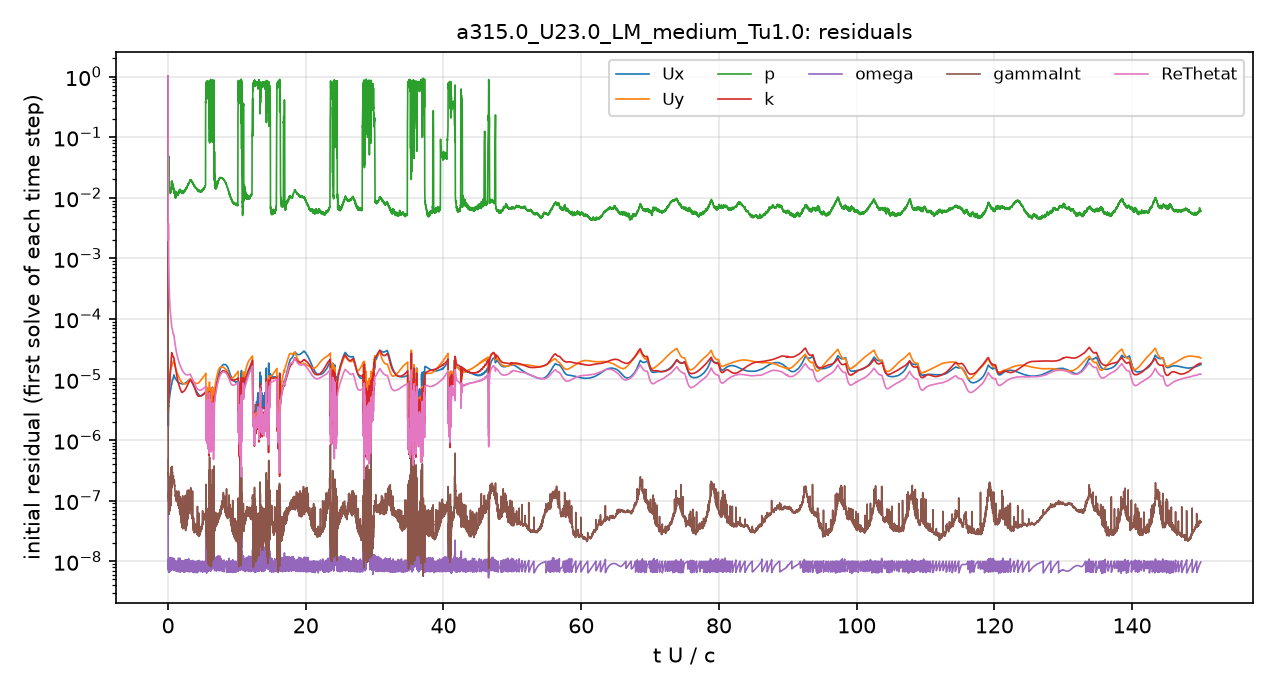

Source data for this figure (header and first rows):
# first initial residual per time step; …
t_s, Ux_initial, Uy_initial, p_initial, k_initial, omega_initial, gammaInt_initial, ReThetat_initial
2.5043488e-08, 0.9999, 0.9999, 1, 1, 4.7850168e-07, 1, 1
8.2319614e-06, 3.8032098e-06, 6.6964609e-06, 0.074, 0.0001181, 1.6811214e-08, 6.8544945e-07, 0.004578
2.6707267e-05, 2.7095172e-06, 4.6994933e-06, 0.04529, 2.6668299e-05, 9.9370583e-09, 3.7513482e-07, 0.002678
4.7971842e-05, 2.1202658e-06, 3.6286371e-06, 0.03453, 7.7905119e-06, 9.111404e-09, 2.9080308e-07, 0.002162
7.1267749e-05, 1.6925003e-06, 2.9327601e-06, 0.03076, 9.4835718e-06, 9.6712954e-09, 2.5637226e-07, 0.00197
9.5515025e-05, 1.8950965e-06, 3.3774425e-06, 0.02889, 5.2402397e-06, 7.6773094e-09, 1.9714398e-07, 0.002313
0.0001204, 2.7399647e-06, 4.986085e-06, 0.0253, 4.5314585e-06, 1.0191068e-08, 1.4551541e-07, 0.003732
0.0001489, 3.7066857e-06, 7.017979e-06, 0.02481, 8.4133007e-06, 9.5718766e-09, 1.1161496e-07, 0.002085
0.0001805, 3.6190289e-06, 6.951258e-06, 0.02459, 9.2993765e-06, 9.278614e-09, 1.1008494e-07, 0.001213
0.0002142, 3.5998411e-06, 6.8102225e-06, 0.04774, 6.3208609e-06, 9.8267913e-09, 1.0224637e-07, 0.0008092
0.0002501, 4.2880465e-06, 8.4938974e-06, 0.02335, 6.4278226e-06, 1.0200576e-08, 9.4033677e-08, 0.0005958
0.0002891, 4.4220235e-06, 8.6781117e-06, 0.02286, 6.9669557e-06, 7.6104307e-09, 7.3501451e-08, 0.0004473
0.0003305, 4.4894815e-06, 9.028185e-06, 0.01759, 7.3813416e-06, 7.0153579e-09, 9.0776403e-08, 0.0003552
0.0003751, 4.8555484e-06, 1.0066722e-05, 0.01619, 7.5688145e-06, 6.7673302e-09, 1.0755783e-07, 0.0002944
0.0004229, 5.0958133e-06, 1.0484457e-05, 0.01913, 7.835427e-06, 1.1444408e-08, 1.1315127e-07, 0.0002449
0.0004739, 5.3839664e-06, 1.1096003e-05, 0.01309, 8.0809339e-06, 9.4247418e-09, 6.709843e-08, 0.0002066
0.0005285, 5.6856952e-06, 1.1950087e-05, 0.01253, 8.8050328e-06, 8.4470796e-09, 7.6251781e-08, 0.0001772
0.000586, 5.8069756e-06, 1.2256383e-05, 0.01391, 1.0288707e-05, 7.1621539e-09, 1.1854488e-07, 0.0001528
0.000644, 6.1006612e-06, 1.2787417e-05, 0.01398, 1.2199115e-05, 1.0067888e-08, 1.2634446e-07, 0.0001365
0.0007086, 6.678351e-06, 1.4067034e-05, 0.01265, 1.42149e-05, 9.0743172e-09, 9.113285e-08, 0.000125
0.0007772, 6.8120152e-06, 1.446822e-05, 0.01285, 1.6050131e-05, 7.6497261e-09, 8.8546189e-08, 0.0001106
0.0008479, 7.0187188e-06, 1.476504e-05, 0.01535, 1.7548981e-05, 1.0752198e-08, 3.0329942e-07, 9.8872747e-05
0.0009227, 7.7491758e-06, 1.5847869e-05, 0.01241, 1.99297e-05, 9.8867921e-09, 1.2165791e-07, 9.2649864e-05
0.001003, 8.281227e-06, 1.6539125e-05, 0.01357, 2.4660842e-05, 1.1434875e-08, 3.0162041e-07, 8.5546167e-05
0.001086, 8.2716786e-06, 1.6308736e-05, 0.01425, 2.7177707e-05, 7.9935457e-09, 1.7590649e-07, 7.6290524e-05
0.00117, 8.6684562e-06, 1.7019774e-05, 0.01786, 2.6901783e-05, 1.0071529e-08, 3.4707754e-07, 7.1145636e-05
0.00126, 9.6438702e-06, 1.872497e-05, 0.01759, 2.5792277e-05, 9.0776773e-09, 3.1161133e-07, 6.9683455e-05
0.001356, 9.9422495e-06, 1.8927023e-05, 0.01602, 2.5259795e-05, 1.0427593e-08, 2.5027306e-07, 6.4876422e-05
0.001452, 9.9299739e-06, 1.8213611e-05, 0.0146, 2.4224022e-05, 9.913255e-09, 2.0446978e-07, 5.9150426e-05
0.00155, 1.0434679e-05, 1.8558232e-05, 0.0158, 2.3450694e-05, 8.0366981e-09, 2.2578396e-07, 5.6431954e-05
0.00165, 1.138633e-05, 1.984469e-05, 0.01471, 2.3347417e-05, 1.0393398e-08, 2.3851678e-07, 5.6273094e-05
0.001761, 1.1889913e-05, 2.0523552e-05, 0.01283, 2.2858805e-05, 8.9867269e-09, 1.9246603e-07, 5.4170519e-05
0.001872, 1.1475681e-05, 1.9461001e-05, 0.01215, 2.0766518e-05, 9.4754339e-09, 1.9569595e-07, 4.8850676e-05
0.001979, 1.1034107e-05, 1.8228753e-05, 0.01241, 1.9091603e-05, 9.3531743e-09, 1.677869e-07, 4.4006706e-05
0.002082, 1.0703929e-05, 1.7123317e-05, 0.01066, 1.7769287e-05, 8.8264805e-09, 1.467414e-07, 4.0024957e-05
0.002182, 1.048629e-05, 1.6230088e-05, 0.01046, 1.6585713e-05, 7.6981747e-09, 1.2409945e-07, 3.673179e-05
0.002279, 1.0278257e-05, 1.5459148e-05, 0.01079, 1.5469329e-05, 1.0556203e-08, 1.3587853e-07, 3.3955177e-05
0.002373, 1.007575e-05, 1.478442e-05, 0.009942, 1.4327623e-05, 8.8200918e-09, 1.1478581e-07, 3.1614467e-05
0.002465, 9.8866878e-06, 1.4185938e-05, 0.01103, 1.3330547e-05, 6.9840448e-09, 1.0039196e-07, 2.9606605e-05
0.002556, 9.7070593e-06, 1.3660967e-05, 0.01103, 1.2404709e-05, 9.2180379e-09, 1.2604725e-07, 2.7889366e-05
0.002645, 9.5448828e-06, 1.3219803e-05, 0.01213, 1.1502555e-05, 7.6580691e-09, 1.1101447e-07, 2.6343595e-05
0.002732, 9.4021651e-06, 1.282758e-05, 0.01124, 1.0779845e-05, 9.9254733e-09, 1.1985598e-07, 2.5010895e-05
0.002815, 9.2795308e-06, 1.2497686e-05, 0.01157, 1.0154981e-05, 8.5103315e-09, 9.7619177e-08, 2.3882302e-05
0.0029, 9.1682392e-06, 1.2175631e-05, 0.0118, 9.6601685e-06, 7.1893073e-09, 9.2728185e-08, 2.2898914e-05
0.002984, 9.0744937e-06, 1.1884153e-05, 0.01129, 9.308631e-06, 9.4195416e-09, 9.6081001e-08, 2.2022316e-05
0.003067, 8.9644391e-06, 1.1566998e-05, 0.01164, 8.9473601e-06, 7.8284619e-09, 8.520195e-08, 2.1186554e-05
0.003149, 8.900897e-06, 1.1306617e-05, 0.01142, 8.6757576e-06, 9.7723281e-09, 8.8326515e-08, 2.0460018e-05
0.003231, 8.8454515e-06, 1.104582e-05, 0.01208, 8.3443558e-06, 8.001103e-09, 8.7374076e-08, 1.9827075e-05
0.003312, 8.7797295e-06, 1.0774447e-05, 0.01247, 8.0730677e-06, 1.0047318e-08, 1.0131348e-07, 1.9195316e-05
0.003392, 8.7166731e-06, 1.0512738e-05, 0.01277, 7.7680817e-06, 8.2722785e-09, 7.6854762e-08, 1.8581718e-05
0.003472, 8.6949037e-06, 1.030473e-05, 0.01293, 7.5347145e-06, 1.0495072e-08, 1.2290006e-07, 1.8063479e-05
0.003552, 8.6755836e-06, 1.0124074e-05, 0.01289, 7.3223513e-06, 8.320144e-09, 6.8140269e-08, 1.7608395e-05
0.003631, 8.6418585e-06, 9.9341476e-06, 0.01383, 7.1277339e-06, 1.1223683e-08, 1.1628307e-07, 1.7148818e-05
0.00371, 8.6342899e-06, 9.7846788e-06, 0.01321, 6.9367397e-06, 8.1100936e-09, 5.7205952e-08, 1.675746e-05
0.003786, 8.6059057e-06, 9.6197128e-06, 0.01346, 6.7720881e-06, 9.7258039e-09, 5.9738258e-08, 1.6363482e-05
0.003864, 8.6008437e-06, 9.4850042e-06, 0.01257, 6.5941305e-06, 7.8436625e-09, 5.3946115e-08, 1.6021992e-05
0.003942, 8.5583781e-06, 9.3171853e-06, 0.01306, 6.4363437e-06, 9.4598748e-09, 5.3661167e-08, 1.5641154e-05
0.00402, 8.5508667e-06, 9.1971454e-06, 0.01278, 6.3023272e-06, 7.2842137e-09, 4.4296616e-08, 1.5327239e-05
0.004098, 8.5096926e-06, 9.0576998e-06, 0.01217, 6.208001e-06, 8.8217808e-09, 4.2861141e-08, 1.5000767e-05
... 4,941 more rows
